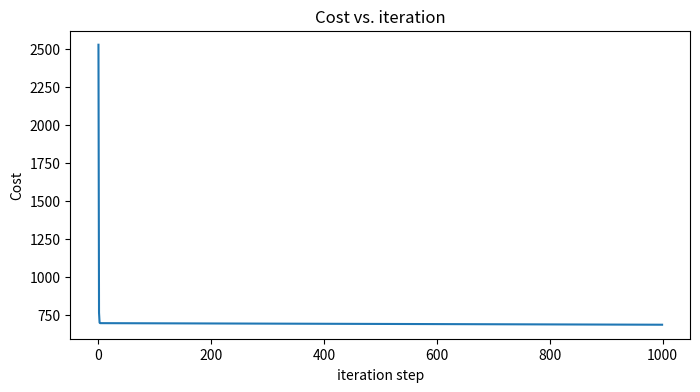

Here is the Python script that generated this plot:
import math
import numpy as np 
import matplotlib.pyplot as plt

X_train = np.array([[2104, 5, 1, 45],
                    [1416, 3, 2, 40],
                    [852,  2, 1, 35]])
y_train = np.array([460, 232, 178]) 

m = X_train.shape[0]
n = X_train.shape[1]

print(f"X_train shape: {X_train.shape}")
print(f"y_train shape: {y_train.shape}")
print(f"m: {m}, n: {n}")

def predict_single_loop(x, w, b):
      """
      Single predict using linear regression

      Args:
            x (ndarray): Shape (n,) example with multiple features
            w (ndarray): Shape (n,) model parameters
            b (scalar):  model parameter

      Returns:
            p (scalar): prediction
      """
      n = x.shape[0]
      p = 0

      for j in range(n):
            p_j = w[j] * x[j]
            p = p + p_j
      p = p + b 
      return p

def predict(x, w, b):
      """
      Single predict using linear regression

      Args:
            x (ndarray): Shape (n,) example with multiple features
            w (ndarray): Shape (n,) model parameters
            b (scalar):  model parameter

      Returns:
            p (scalar): prediction
      """
      p = np.dot(w, x) + b 
      return p

w_init = np.zeros(n)
b_init = 0
x_vec = X_train[0, :]

f_wb = predict_single_loop(x_vec, w_init, b_init)
print(f"f_wb: {f_wb}")

f_wb_vec = predict(x_vec, w_init, b_init)
print(f"f_wb_vec: {f_wb_vec}")

def compute_cost(X, y, w, b):
      """
      Compute cost for linear regression with multiple variables

      Args:
            X (ndarray): Shape (m, n), m examples with n features
            y (ndarray): Shape (m,), target values
            w (ndarray): Shape (n,), model parameters
            b (scalar):  model parameter

      Returns:
            total_cost (float): cost
      """
      m = X.shape[0]

      f_wb = X @ w + b
      err = f_wb - y 
      total_cost = (1 / (2 * m)) * np.dot(err, err)
      
      return total_cost

cost = compute_cost(X_train, y_train, np.zeros(n), 0)
print(f"Cost at initial w and b: {cost}")


def compute_gradient(X, y, w, b):
      """
      Computes the gradient for linear regression with multiple variables

      Args:
            X (ndarray): Shape (m, n), m examples with n features
            y (ndarray): Shape (m,), target values
            w (ndarray): Shape (n,), model parameters
            b (scalar):  model parameter

      Returns:
            dj_dw (ndarray): Shape (n,), gradient of cost with respect to w
            dj_db (scalar): gradient of cost with respect to b
      """
      m = X.shape[0]

      f_wb = X @ w + b
      err = f_wb - y
      
      dj_dw = (X.T @ err) / m
      dj_db = np.sum(err) / m

      return dj_dw, dj_db

dj_dw, dj_db = compute_gradient(X_train, y_train, np.zeros(n), 0)

print(f"dj_dw: {dj_dw}")
print(f"dj_dw shape: {dj_dw.shape}")
print(f"dj_db: {dj_db}")

def gradient_descent(X, y, w_in, b_in, alpha, num_iters, cost_function, gradient_function):
      """
      Performs gradient descent to fit w,b

      Args:
            X (ndarray): Shape (m, n), m examples with n features
            y (ndarray): Shape (m,), target values
            w_in (ndarray): Shape (n,), initial model parameters
            b_in (scalar): initial model parameter
            alpha (float): learning rate
            num_iters (int): number of iterations
            cost_function: function to call to produce cost
            gradient_function: function to call to produce gradient

      Returns:
            w (ndarray): Shape (n,), updated model parameters
            b (scalar): updated model parameter
            J_history (list): history of cost values
      """
      J_history = []
      w = w_in.copy()
      b = b_in

      for i in range(num_iters):
            dj_dw, dj_db = gradient_function(X, y, w, b)

            w = w - alpha * dj_dw
            b = b - alpha * dj_db

            if i < 100000:
                  J_history.append(cost_function(X, y, w, b))
            
            if i % math.ceil(num_iters / 10) == 0:
                  print(f"Iteration {i:4}: Cost {J_history[-1]:8.2f}")
      return w, b, J_history

initial_w = np.zeros(n)
initial_b = 0
iterations = 1000
alpha = 5.0e-7

w_final, b_final, J_hist = gradient_descent(
      X_train, y_train, initial_w, initial_b,
      alpha, iterations, compute_cost, compute_gradient
)

print(f"w_final: {w_final}")
print(f"b_final: {b_final}")
print(f"Final cost: {J_hist[-1]}")

fig, ax = plt.subplots(1, 1, figsize=(8, 4))
ax.plot(J_hist)
ax.set_title("Cost vs. iteration")
ax.set_xlabel("iteration step")
ax.set_ylabel("Cost")
plt.show()

x_house = np.array([1200, 3, 1, 40])
x_house_predict = predict(x_house, w_final, b_final)

print(f"1200 sqft, 3 bedroom, 1 floor, 40 years old house prediction: {x_house_predict:0.1f} Thousand dollars")
